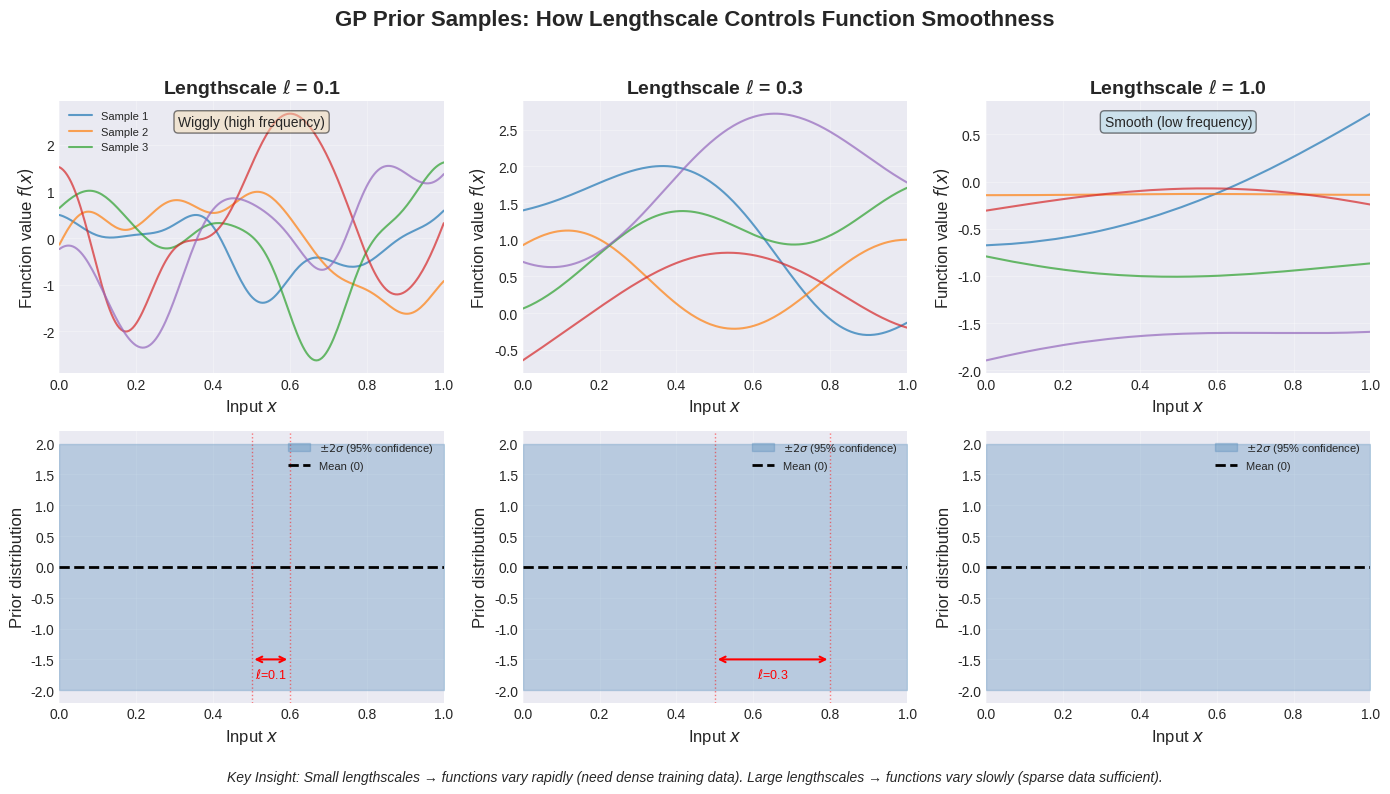

Reproduce this figure in Python.
#!/usr/bin/env python3
"""
Figure 2.1: GP Prior Samples - How Lengthscale Controls Smoothness

Shows random function samples from GP(0, k_SE) with different lengthscales.
Demonstrates intuition: small ℓ → wiggly functions, large ℓ → smooth functions.

Location: After line 318 in Part I
Pedagogical Goal: Build intuition for lengthscale parameter before diving into math
"""

import numpy as np
import matplotlib.pyplot as plt
from scipy.spatial.distance import cdist

# Set random seed for reproducibility
np.random.seed(42)

# Configuration
plt.style.use('seaborn-v0_8-darkgrid')
plt.rcParams['font.size'] = 10
plt.rcParams['axes.labelsize'] = 12
plt.rcParams['axes.titlesize'] = 14
plt.rcParams['legend.fontsize'] = 10

# Define lengthscales to explore
lengthscales = [0.1, 0.3, 1.0]
n_samples = 5  # Number of random function samples per lengthscale
n_test = 200   # Number of test points for smooth curves

# Generate test points
x_test = np.linspace(0, 1, n_test).reshape(-1, 1)

# SE Kernel function
def squared_exponential_kernel(X1, X2, length_scale, signal_variance=1.0):
    """
    Squared Exponential (RBF) kernel.

    k(x, x') = σ_f² exp(-||x - x'||² / (2ℓ²))
    """
    sqdist = cdist(X1, X2, 'sqeuclidean')
    return signal_variance * np.exp(-0.5 * sqdist / length_scale**2)

# Create figure
fig, axes = plt.subplots(2, 3, figsize=(14, 8))
fig.suptitle('GP Prior Samples: How Lengthscale Controls Function Smoothness',
             fontsize=16, fontweight='bold', y=0.98)

for idx, ell in enumerate(lengthscales):
    # Compute kernel matrix
    K = squared_exponential_kernel(x_test, x_test, length_scale=ell)

    # Add small jitter for numerical stability
    K += 1e-8 * np.eye(n_test)

    # Sample functions from GP prior: f ~ N(0, K)
    # Using Cholesky decomposition: f = L @ z where L L^T = K, z ~ N(0, I)
    L = np.linalg.cholesky(K)
    samples = L @ np.random.randn(n_test, n_samples)

    # Row 1: Plot individual function samples
    ax1 = axes[0, idx]
    for i in range(n_samples):
        ax1.plot(x_test, samples[:, i], alpha=0.7, linewidth=1.5,
                label=f'Sample {i+1}' if idx == 0 and i < 3 else '')
    ax1.set_title(rf'Lengthscale $\ell$ = {ell}', fontweight='bold')
    ax1.set_xlabel(r'Input $x$')
    ax1.set_ylabel(r'Function value $f(x)$')
    ax1.grid(True, alpha=0.3)
    ax1.set_xlim(0, 1)

    # Add annotation about smoothness
    if ell == 0.1:
        ax1.text(0.5, 0.95, 'Wiggly (high frequency)',
                transform=ax1.transAxes, ha='center', va='top',
                bbox=dict(boxstyle='round', facecolor='wheat', alpha=0.5))
    elif ell == 1.0:
        ax1.text(0.5, 0.95, 'Smooth (low frequency)',
                transform=ax1.transAxes, ha='center', va='top',
                bbox=dict(boxstyle='round', facecolor='lightblue', alpha=0.5))

    # Row 2: Plot mean ± 2σ confidence bands
    ax2 = axes[1, idx]
    mean = np.zeros(n_test)  # Prior mean is zero
    std = np.sqrt(np.diag(K))  # Prior std from kernel diagonal

    ax2.fill_between(x_test.ravel(), mean - 2*std, mean + 2*std,
                     alpha=0.3, label=r'$\pm 2\sigma$ (95% confidence)', color='steelblue')
    ax2.plot(x_test, mean, 'k--', linewidth=2, label='Mean (0)')
    ax2.set_xlabel(r'Input $x$')
    ax2.set_ylabel('Prior distribution')
    ax2.grid(True, alpha=0.3)
    ax2.set_xlim(0, 1)
    ax2.legend(loc='upper right', fontsize=8)

    # Add vertical correlation length visualization
    # At x=0.5, show where correlation drops to ~0.6 (e^{-0.5})
    corr_dist = ell  # Distance where k drops to e^{-0.5} ≈ 0.6
    if 0.5 + corr_dist <= 1.0:
        ax2.axvline(0.5, color='red', linestyle=':', alpha=0.5, linewidth=1)
        ax2.axvline(0.5 + corr_dist, color='red', linestyle=':', alpha=0.5, linewidth=1)
        ax2.annotate('', xy=(0.5 + corr_dist, -1.5), xytext=(0.5, -1.5),
                    arrowprops=dict(arrowstyle='<->', color='red', lw=1.5))
        ax2.text(0.5 + corr_dist/2, -1.8, rf'$\ell$={ell}', ha='center', color='red', fontsize=9)

# Add legend to first plot only
axes[0, 0].legend(loc='upper left', fontsize=8)

# Add explanatory text at bottom (before tight_layout)
fig.text(0.5, 0.015,
         'Key Insight: Small lengthscales → functions vary rapidly (need dense training data). '
         'Large lengthscales → functions vary slowly (sparse data sufficient).',
         ha='center', fontsize=10, style='italic', wrap=True)

# Overall layout - leave space for suptitle (top) and caption (bottom)
plt.tight_layout(rect=[0, 0.04, 1, 0.96])

# Save figure
plt.savefig('fig_2_1_gp_prior_samples.png', dpi=300, bbox_inches='tight')
plt.savefig('fig_2_1_gp_prior_samples.pdf', bbox_inches='tight')
print("✓ Figure saved: fig_2_1_gp_prior_samples.png/pdf")
print(f"  Shape: {fig.get_size_inches()} inches")
print(f"  Lengthscales shown: {lengthscales}")
print(f"  Samples per lengthscale: {n_samples}")

# Display (optional - comment out if running headless)
# plt.show()
